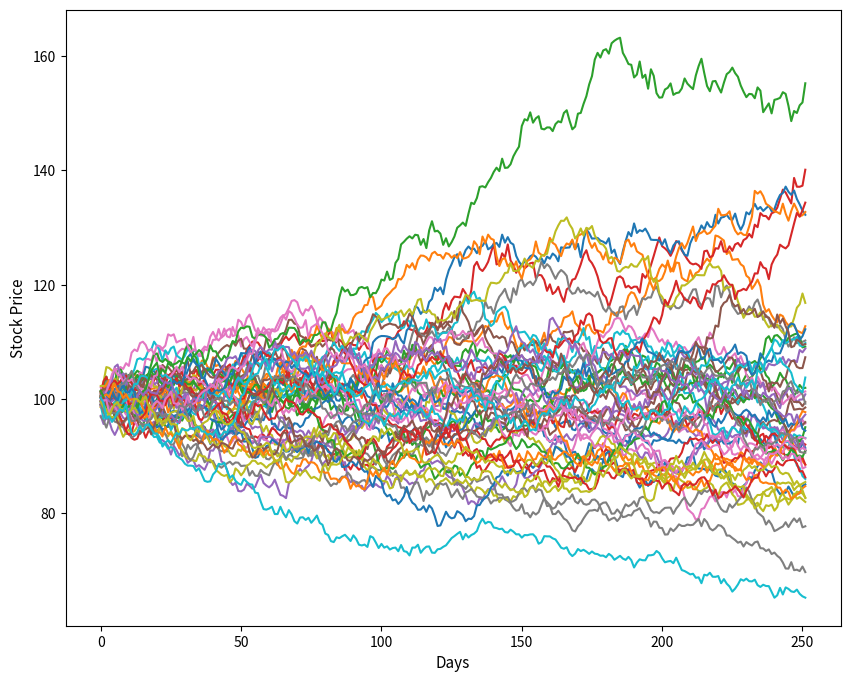

This figure's Python source:
#!/usr/bin/env python
# coding: utf-8
import numpy as np
import matplotlib.pyplot as plt
from scipy.stats import norm

def pp2(*args):
  for arg in args:
    print(arg, end="\n\n")

# set stock parameters
stockprice = 100
strikeprice = 100
annualized_vol = 0.15   # implied annualised volatility
r = 0.02
ndays = 252


# set monte carlo parameters
np.random.seed(25)
nsimulations = 100000

# estimate the returns
# returns_ = np.random.randn(nsimulations, ndays)*annualized_vol/np.sqrt(ndays)
returns_ = norm.rvs(size = [nsimulations, ndays])*annualized_vol/np.sqrt(ndays)

# calcuate teh stock price paths
stockpath = np.cumprod(1+returns_, axis=1)*stockprice


# # plot 50 first returns paths
plt.figure(figsize=[10,8])
plt.plot(stockpath[:50,:].T)
# for i in stockpath[:50,:]:
#   plt.plot(i)
plt.xlabel("Days", fontsize=11)
plt.ylabel("Stock Price", fontsize=11)
plt.show()


# option prices: vanilla options
# call options
call_price = np.mean((stockpath[:,-1] - strikeprice)*((stockpath[:,-1] - strikeprice) > 0))
put_price = np.mean((strikeprice - stockpath[:,-1])*((stockpath[:,-1] - strikeprice) < 0))
pp2(call_price, put_price)


# include risk free rate
# include risk free rate
def option_price(S,K,T,sigma,rate, type="call", N=10000):
  discount = np.exp(-rate*(T/252))
  _price = np.cumprod(1+ (np.random.randn(T,N) *sigma/np.sqrt(252)), axis=0)*S
  if type == "call":
    return np.sum((_price[-1,:] - K*discount)[_price[-1,:] > K*discount])/_price.shape[1]
  else:
    return -np.sum((_price[-1,:] - K*discount)[_price[-1,:] < K*discount])/_price.shape[1]


days = 126
call2 = option_price(stockprice,strikeprice,days,annualized_vol,r)
put2 = option_price(stockprice,strikeprice,days,annualized_vol,r, type="put")
pp2(call2, put2)
